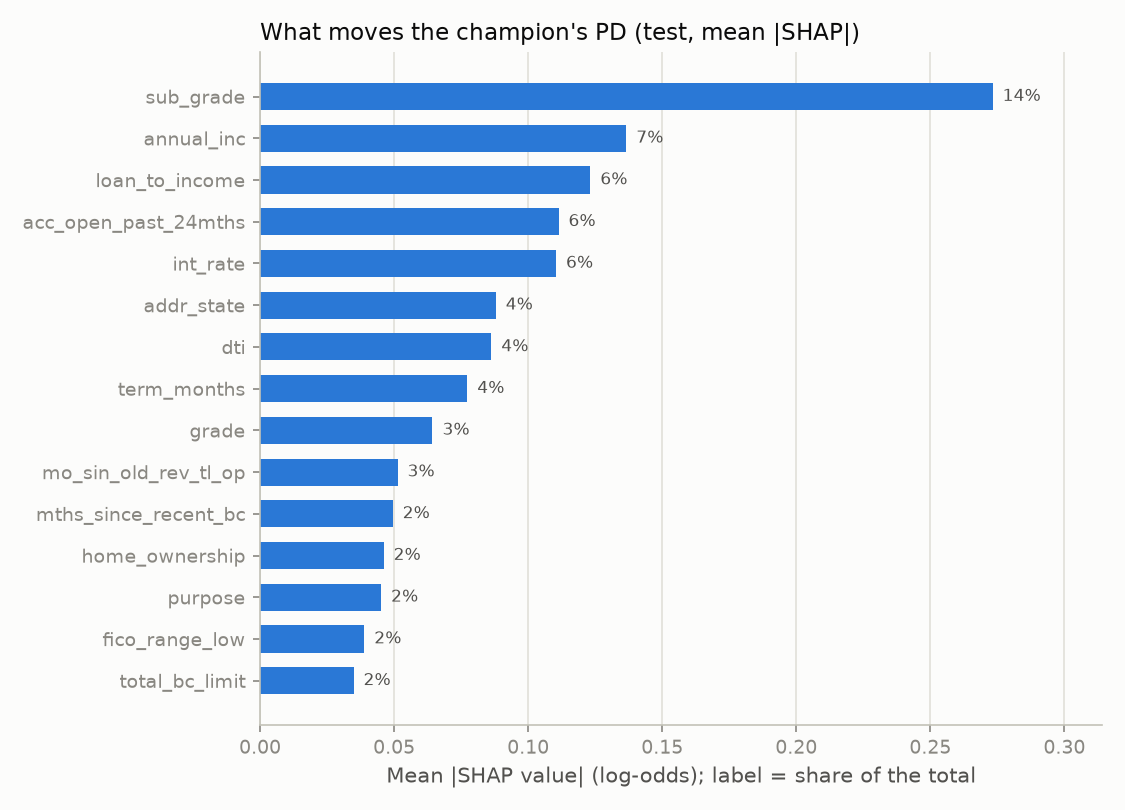

The table this chart was drawn from, first rows:
feature, mean_abs_shap, shap_share, mean_shap, gain_share
sub_grade, 0.2732, 0.1369, -0.09364, 0.2558
annual_inc, 0.1366, 0.06846, -0.0092, 0.04776
loan_to_income, 0.1232, 0.06174, -0.02714, 0.05266
acc_open_past_24mths, 0.1113, 0.05579, 0.02709, 0.03017
int_rate, 0.1104, 0.05532, -0.07207, 0.07763
addr_state, 0.08789, 0.04405, 0.00178, 0.08956
dti, 0.08624, 0.04323, 0.01702, 0.01546
term_months, 0.07727, 0.03873, -0.07727, 0.03507
grade, 0.06429, 0.03223, -0.01962, 0.04847
mo_sin_old_rev_tl_op, 0.05126, 0.02569, -0.004, 0.0127
mths_since_recent_bc, 0.04946, 0.02479, 0.00184, 0.01889
home_ownership, 0.04608, 0.02309, -0.00463, 0.00415
purpose, 0.04512, 0.02262, -0.0044, 0.02296
fico_range_low, 0.03886, 0.01948, 0.00685, 0.00744
total_bc_limit, 0.03486, 0.01747, 0.00272, 0.01767
emp_length_years, 0.03433, 0.01721, 0.00819, 0.01507
total_il_high_credit_limit, 0.03226, 0.01617, -0.00432, 0.00992
inq_last_6mths, 0.03072, 0.0154, -0.01355, 0.0109
revol_util, 0.02923, 0.01465, -0.00508, 0.00768
mths_since_recent_inq, 0.02853, 0.0143, 0.00529, 0.00672
num_tl_op_past_12m, 0.02762, 0.01384, 0.0026, 0.00578
mo_sin_rcnt_tl, 0.02757, 0.01382, -0.00217, 0.00693
verification_status, 0.02724, 0.01365, 0.00987, 0.00372
loan_amnt, 0.02533, 0.01269, -0.00379, 0.01031
revol_bal, 0.02412, 0.01209, 0.00612, 0.01609
avg_cur_bal, 0.02189, 0.01097, -0.00247, 0.0144
num_bc_tl, 0.02097, 0.01051, -0.00625, 0.00536
mths_since_last_delinq, 0.02074, 0.01039, -0.00072, 0.0097
mths_since_last_record, 0.01969, 0.00987, -0.00907, 0.0086
num_rev_tl_bal_gt_0, 0.019, 0.00952, -0.00189, 0.00488
bc_open_to_buy, 0.01847, 0.00926, -0.00234, 0.00648
num_il_tl, 0.01801, 0.00903, -0.00306, 0.0065
percent_bc_gt_75, 0.01712, 0.00858, -0.00536, 0.00305
mo_sin_old_il_acct, 0.01517, 0.0076, -0.00088, 0.00422
installment, 0.01474, 0.00739, -0.00229, 0.01378
total_acc, 0.01339, 0.00671, 0.00063, 0.00771
num_bc_sats, 0.01328, 0.00665, -0.00146, 0.0049
total_rev_hi_lim, 0.01323, 0.00663, -0.00286, 0.00973
bc_util, 0.01317, 0.0066, -0.0008, 0.00521
num_rev_accts, 0.01264, 0.00633, 0.00092, 0.00674
mort_acc, 0.01244, 0.00624, 0.00272, 0.00319
mths_since_last_major_derog, 0.01187, 0.00595, 0.00354, 0.00491
tot_cur_bal, 0.00995, 0.00499, -0.0007, 0.00664
num_actv_rev_tl, 0.00987, 0.00495, -0.00066, 0.00389
mths_since_recent_revol_delinq, 0.00917, 0.00459, -0.00056, 0.004
tot_hi_cred_lim, 0.00905, 0.00453, 0.00053, 0.00742
tot_coll_amt, 0.00835, 0.00419, 0.0023, 0.00191
total_bal_ex_mort, 0.00794, 0.00398, -0.00075, 0.00749
open_acc, 0.00566, 0.00284, 5e-05, 0.00321
mths_since_recent_bc_dlq, 0.00554, 0.00278, -0.00042, 0.00323
num_actv_bc_tl, 0.00513, 0.00257, -0.00131, 0.00278
num_sats, 0.00459, 0.0023, -0.00085, 0.00307
num_op_rev_tl, 0.00438, 0.0022, -0.00083, 0.00258
delinq_2yrs, 0.0041, 0.00205, 0.00057, 0.00051
mo_sin_rcnt_rev_tl_op, 0.0039, 0.00195, 0.00016, 0.0012
initial_list_status, 0.0029, 0.00145, 0.00066, 0.00094
pct_tl_nvr_dlq, 0.0015, 0.00075, 0.00025, 0.00049
credit_history_months, 0.00149, 0.00075, -7e-05, 0.0007
num_accts_ever_120_pd, 0.00128, 0.00064, 0.00027, 0.00023
pub_rec_bankruptcies, 0.00068, 0.00034, -0.00029, 0.00064
... 11 more rows
